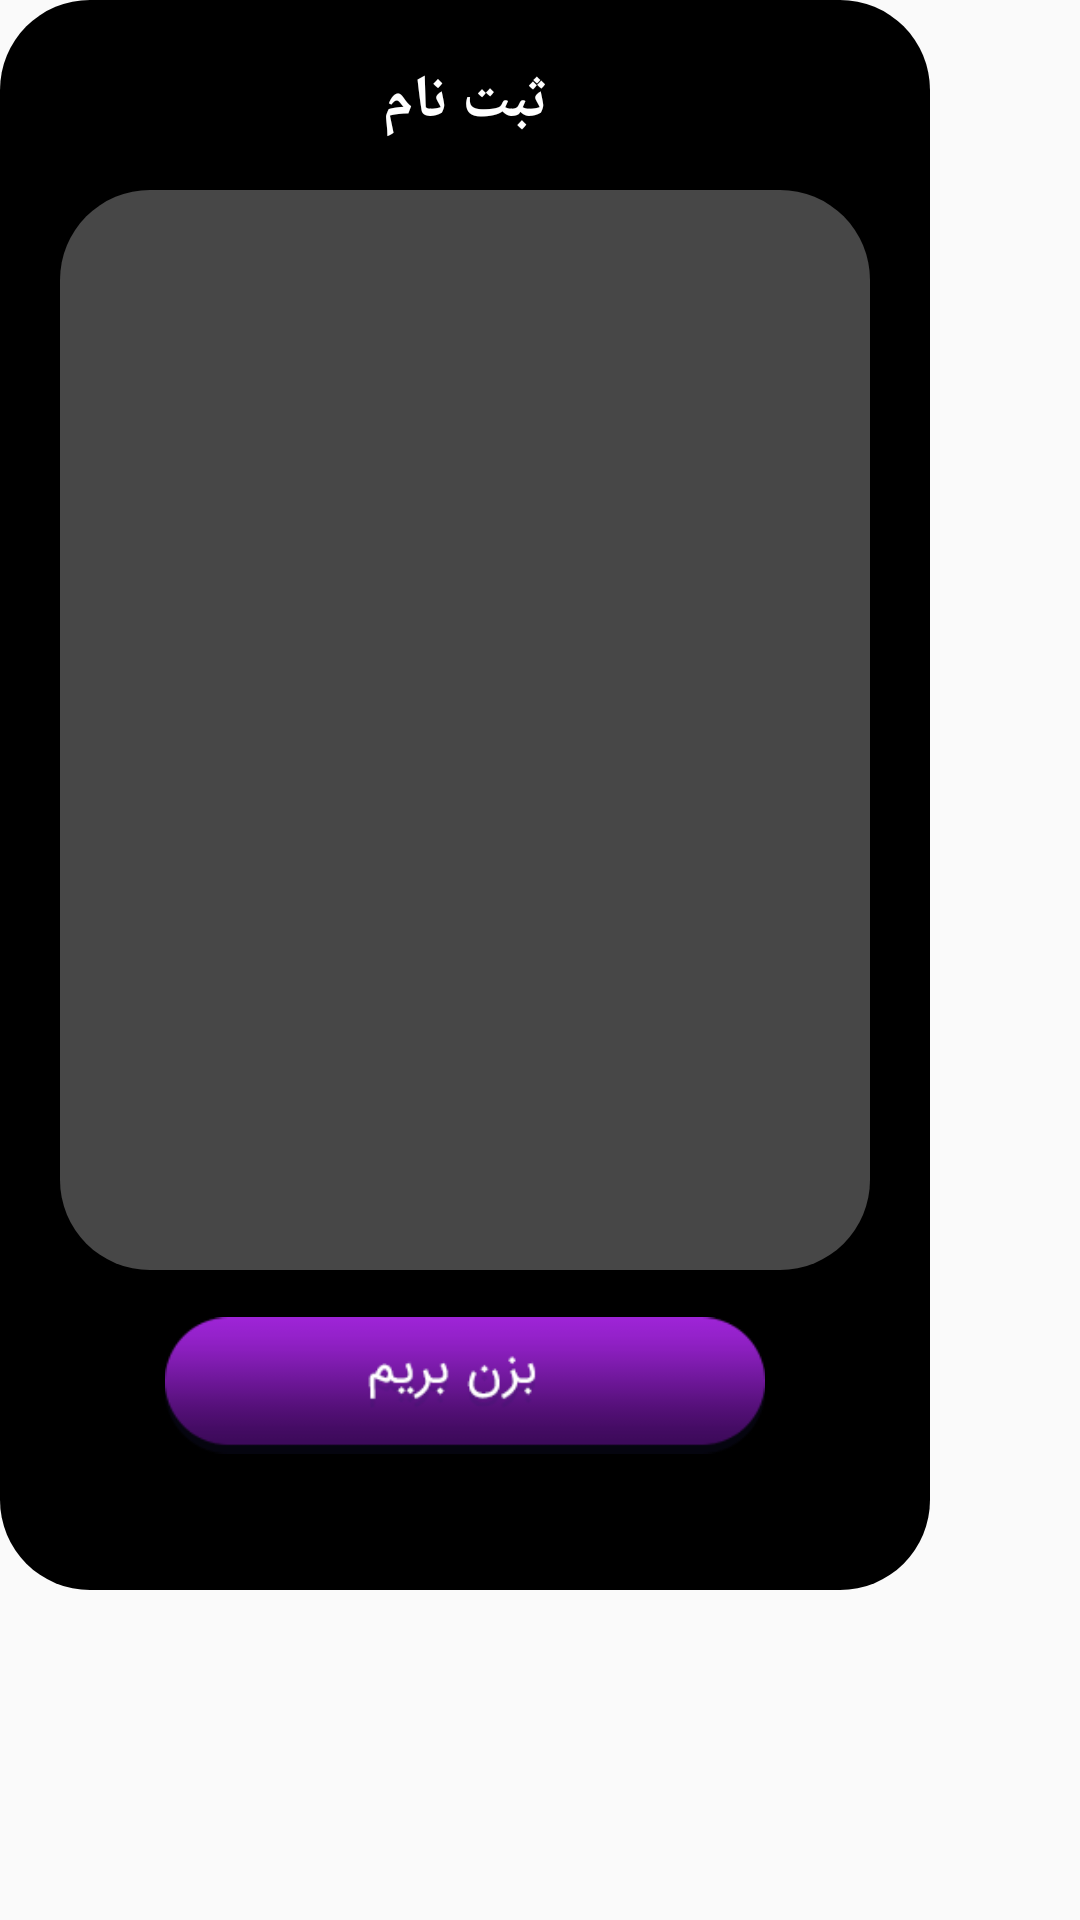

This screen was rendered from an Android layout file. Write that file and the resources it references.
<!-- AndroidManifest.xml: application theme AppTheme.NoActionBar -->
<!-- res/layout/registerdialog.xml -->
<?xml version="1.0" encoding="utf-8"?>
<LinearLayout xmlns:android="http://schemas.android.com/apk/res/android"
    xmlns:app="http://schemas.android.com/apk/res-auto"
    xmlns:tools="http://schemas.android.com/tools"
    android:layout_width="310dp"
    android:layout_height="530dp"
    android:layout_marginBottom="100dp"
    android:orientation="vertical" >

    <android.support.constraint.ConstraintLayout
        android:layout_width="310dp"
        android:layout_height="530dp"
        android:background="@drawable/shapeblack"
        >

        <ImageView
            android:id="@+id/khoroj"
            android:layout_width="30dp"
            android:layout_height="30dp"
            android:src="@drawable/error_center_x"
            app:layout_constraintStart_toStartOf="parent"
            app:layout_constraintTop_toTopOf="parent" />
        <TextView
            android:layout_width="wrap_content"
            android:layout_height="wrap_content"
            android:text="ثبت نام"
            android:textColor="#ffffff"
            android:textSize="20sp"
            android:textStyle="bold"
            android:layout_marginRight="8dp"
            app:layout_constraintRight_toRightOf="parent"
            android:layout_marginLeft="8dp"
            app:layout_constraintLeft_toLeftOf="parent"
            app:layout_constraintTop_toTopOf="parent"
            android:id="@+id/textView12" />

        <android.support.constraint.ConstraintLayout
            android:id="@+id/constone"
            android:layout_width="match_parent"
            android:layout_height="360dp"
            android:background="@drawable/shapewhite"
            android:layout_marginTop="16dp"
            app:layout_constraintTop_toBottomOf="@+id/textView12"
            >

            <TextView
                android:layout_width="wrap_content"
                android:layout_height="wrap_content"
                android:text="نام"
                android:textColor="#ffffff"
                android:textSize="15sp"
                android:textStyle="bold"
                app:layout_constraintRight_toRightOf="parent"
                android:layout_marginTop="8dp"
                app:layout_constraintTop_toBottomOf="parent"
                android:id="@+id/textView13" />

            <EditText
                android:layout_width="90dp"
                android:layout_height="wrap_content"
                android:background="@drawable/inputstyle"
                android:textColor="#ffffff"
                android:gravity="right|center_vertical"
                android:textAlignment="gravity"
                android:maxLength="20"
                app:layout_constraintRight_toRightOf="parent"
                android:layout_marginTop="8dp"
                android:height="35dp"
                app:layout_constraintTop_toBottomOf="@+id/textView13"
                android:id="@+id/name" />

            <TextView
                android:layout_width="wrap_content"
                android:text="نام خانوادگی"
                android:layout_height="wrap_content"
                android:textColor="#ffffff"
                android:textSize="15sp"
                android:textStyle="bold"
                android:id="@+id/textView14"
                app:layout_constraintRight_toLeftOf="@+id/name"
                android:layout_marginRight="8dp"
                app:layout_constraintTop_toTopOf="@+id/textView13"
                android:layout_marginTop="0dp" />

            <EditText
                android:layout_width="130dp"
                android:background="@drawable/inputstyle"
                android:textColor="#ffffff"
                android:gravity="right|center_vertical"
                android:textAlignment="gravity"
                android:maxLength="20"
                android:layout_marginRight="8dp"
                app:layout_constraintLeft_toLeftOf="parent"
                android:height="35dp"
                android:layout_height="wrap_content"
                app:layout_constraintHorizontal_bias="1.0"
                android:layout_marginTop="8dp"
                android:id="@+id/fname"
                app:layout_constraintTop_toBottomOf="@+id/textView14"
                app:layout_constraintRight_toLeftOf="@+id/name" />

            <TextView
                android:layout_width="wrap_content"
                android:layout_height="wrap_content"
                android:text="نام کاربری"
                android:textColor="#ffffff"
                android:textSize="15sp"
                android:textStyle="bold"
                app:layout_constraintRight_toRightOf="parent"
                android:layout_marginTop="8dp"
                app:layout_constraintTop_toBottomOf="@+id/fname"
                android:id="@+id/textView15" />

            <EditText
                android:layout_width="match_parent"
                android:layout_height="wrap_content"
                android:digits="0,1,2,3,4,5,6,7,8,9,qwertyuiopasdfghjklzxcvbnm,QWERTYUIOPASDFGHJKLZXCVBNM"
                android:background="@drawable/inputstyle"
                android:textColor="#ffffff"
                android:gravity="right|center_vertical"
                android:textAlignment="gravity"
                android:maxLength="20"
                app:layout_constraintRight_toRightOf="parent"
                app:layout_constraintLeft_toLeftOf="parent"
                android:layout_marginTop="8dp"
                android:height="35dp"
                app:layout_constraintTop_toBottomOf="@+id/textView15"
                android:id="@+id/username" />

            <TextView
                android:layout_width="wrap_content"
                android:text="موبایل"
                android:layout_height="wrap_content"
                android:textColor="#ffffff"
                android:textSize="15sp"
                android:textStyle="bold"
                app:layout_constraintRight_toRightOf="parent"
                android:layout_marginTop="8dp"
                app:layout_constraintTop_toBottomOf="@+id/username"
                android:id="@+id/textView17" />

            <EditText
                android:layout_width="match_parent"
                android:background="@drawable/inputstyle"
                android:textColor="#ffffff"
                android:gravity="right|center_vertical"
                android:textAlignment="gravity"
                android:maxLength="20"
                app:layout_constraintRight_toRightOf="parent"
                app:layout_constraintLeft_toLeftOf="parent"
                android:height="35dp"
                android:layout_height="wrap_content"
                app:layout_constraintHorizontal_bias="1.0"
                android:id="@+id/mobile"
                android:layout_marginTop="0dp"
                app:layout_constraintTop_toBottomOf="@+id/textView17" />
            <TextView
                android:layout_width="wrap_content"
                android:text="رمز عبور"
                android:layout_height="wrap_content"
                android:textColor="#ffffff"
                android:textSize="15sp"
                android:textStyle="bold"
                app:layout_constraintRight_toRightOf="parent"
                android:layout_marginTop="8dp"
                app:layout_constraintTop_toBottomOf="@+id/mobile"
                android:id="@+id/textView16" />

            <EditText
                android:layout_width="match_parent"
                android:background="@drawable/inputstyle"
                android:textColor="#ffffff"
                android:gravity="right|center_vertical"
                android:textAlignment="gravity"
                android:maxLength="20"
                android:inputType="textPassword"
                app:layout_constraintRight_toRightOf="parent"
                app:layout_constraintLeft_toLeftOf="parent"
                android:height="35dp"
                android:layout_height="wrap_content"
                app:layout_constraintHorizontal_bias="1.0"
                android:id="@+id/password"
                android:layout_marginTop="0dp"
                app:layout_constraintTop_toBottomOf="@+id/textView16" />

        </android.support.constraint.ConstraintLayout>

        <ImageView
            android:id="@+id/registerbutton"
            android:layout_width="200dp"
            android:layout_height="wrap_content"
            android:layout_marginEnd="8dp"
            android:layout_marginStart="8dp"
            android:src="@drawable/letsgo"
            app:layout_constraintEnd_toEndOf="parent"
            app:layout_constraintStart_toStartOf="parent"
            app:layout_constraintTop_toBottomOf="@+id/constone" />

    </android.support.constraint.ConstraintLayout>


</LinearLayout>
<!-- resources referenced by this layout -->
<resources>
  <!-- drawable inputstyle (drawable) -->
  <shape xmlns:android="http://schemas.android.com/apk/res/android"
  android:shape="rectangle">
  <solid android:color="#93000000" />
  <padding
      android:left="5dp"
      android:right="5dp" />
  <corners
      android:radius="5dp"/>
  </shape>
  <!-- drawable letsgo: png bitmap (drawable, 2752 bytes) -->
  <!-- drawable shapeblack (drawable) -->
  <?xml version="1.0" encoding="UTF-8"?>
  <shape xmlns:android="http://schemas.android.com/apk/res/android"
      android:id="@+id/shape_my">
      <padding
          android:bottom="20dp"
          android:left="20dp"
          android:right="20dp"
          android:top="20dp" />
      <corners
          android:radius="30dp"
          />
      <solid android:color="#000000" />
  </shape>
  <!-- drawable shapewhite (drawable) -->
  <?xml version="1.0" encoding="UTF-8"?>
  <shape xmlns:android="http://schemas.android.com/apk/res/android"
      android:id="@+id/shape_my">
      <padding
          android:bottom="20dp"
          android:left="20dp"
          android:right="20dp"
          android:top="20dp" />
      <corners
          android:radius="30dp"
          />
      <solid android:color="#47FFFFFF" />
  </shape>
  <style name="AppTheme.NoActionBar" parent="Theme.AppCompat.Light.DarkActionBar">
          <item name="windowActionBar">false</item>
          <item name="windowNoTitle">true</item>
          <item name="android:windowFullscreen">true</item>
      </style>
</resources>
